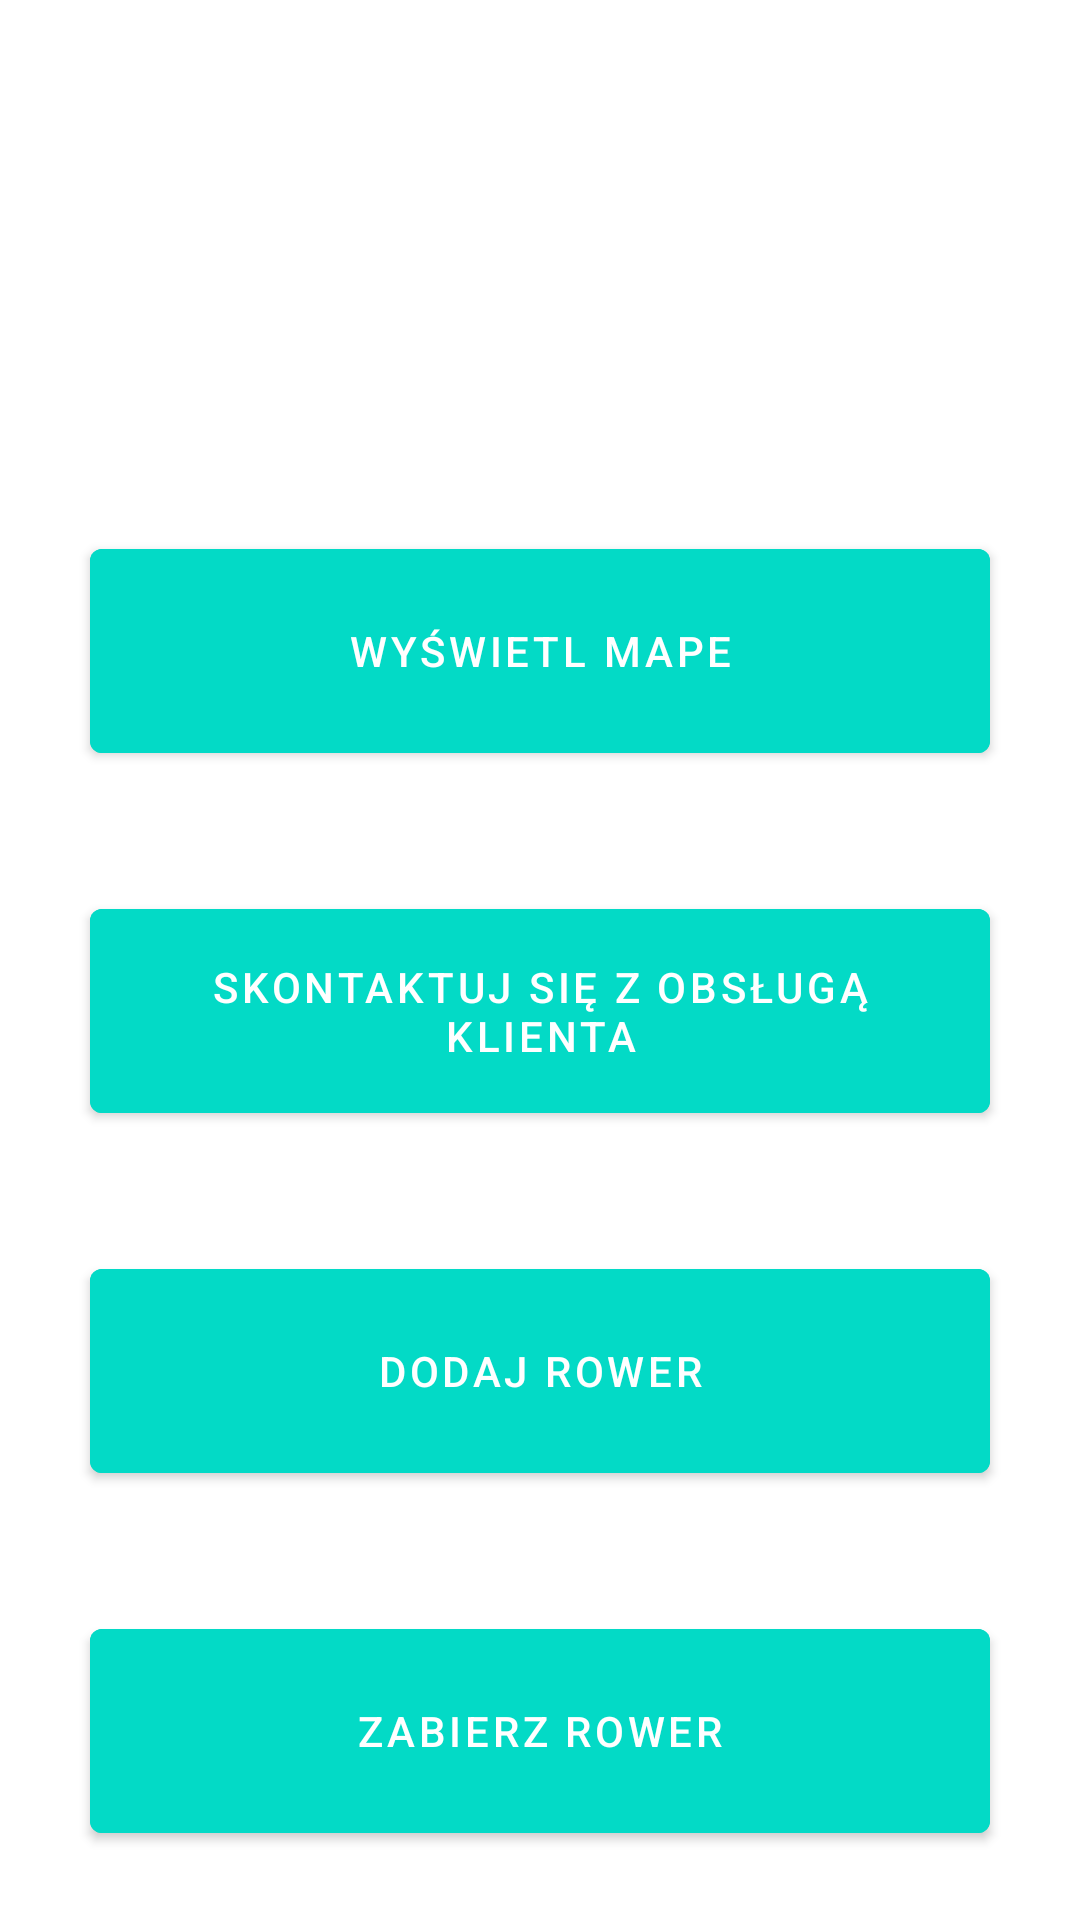

Produce the Android XML layout that renders to this screen, including the resource entries it uses.
<!-- AndroidManifest.xml: application theme Theme.Wypożyczalnia -->
<!-- res/layout/activity_serviceman_menu.xml -->
<?xml version="1.0" encoding="utf-8"?>
<LinearLayout xmlns:android="http://schemas.android.com/apk/res/android"
    xmlns:app="http://schemas.android.com/apk/res-auto"
    xmlns:tools="http://schemas.android.com/tools"
    android:layout_width="match_parent"
    android:layout_height="match_parent"
    android:orientation="vertical"
    android:background="@drawable/background_1"
    tools:context=".Menu">

    <LinearLayout
        android:layout_width="match_parent"
        android:layout_height="wrap_content"
        android:gravity="center"
        android:orientation="horizontal"
        android:layout_marginTop="10dp"
        >

        <TextView

            android:layout_width="wrap_content"
            android:layout_height="wrap_content"
            android:id="@+id/technicianID"
            android:textColor="@color/white"
            android:background="#30ffffff"
            android:textStyle="bold"
            android:textSize="20dp"
            android:padding="20dp"
            android:layout_weight="0.5"
            />

        <TextView
            android:layout_width="wrap_content"
            android:layout_height="wrap_content"
            android:id="@+id/account"
            android:textColor="@color/white"
            android:background="#30ffffff"
            android:textStyle="bold"
            android:textSize="20dp"
            android:textAlignment="textEnd"
            android:padding="20dp"
            android:layout_weight="0.5"
            />

    </LinearLayout>

    <RelativeLayout
        android:layout_width="match_parent"
        android:layout_height="match_parent"
        android:layout_marginTop="80dp"
        >

        <com.google.android.material.button.MaterialButton
            android:id="@+id/tech_loadmapButton"
            android:layout_width="300dp"
            android:layout_height="80dp"
            android:layout_centerHorizontal="true"
            android:layout_marginStart="20dp"
            android:layout_marginTop="20dp"
            android:layout_marginEnd="20dp"
            android:layout_marginBottom="20dp"
            android:backgroundTint="@color/design_default_color_secondary"
            android:onClick="openMapActivity"
            android:text="WYŚWIETL MAPE" />


        <com.google.android.material.button.MaterialButton
            android:id="@+id/tech_f2"
            android:onClick="openBikeManagement"
            android:layout_width="300dp"
            android:layout_height="80dp"
            android:layout_below="@+id/tech_loadmapButton"
            android:layout_centerHorizontal="true"
            android:layout_marginStart="20dp"
            android:layout_marginTop="20dp"
            android:layout_marginEnd="20dp"
            android:layout_marginBottom="20dp"
            android:backgroundTint="@color/design_default_color_secondary"
            android:text="Skontaktuj się z obsługą klienta" />

        <com.google.android.material.button.MaterialButton
            android:id="@+id/tech_f3"
            android:layout_width="300dp"
            android:layout_height="80dp"
            android:layout_below="@+id/tech_f2"
            android:layout_centerHorizontal="true"
            android:layout_marginStart="20dp"
            android:layout_marginTop="20dp"
            android:layout_marginEnd="20dp"
            android:layout_marginBottom="20dp"
            android:backgroundTint="@color/design_default_color_secondary"
            android:onClick="openAddBikeActivity"
            android:text="Dodaj rower" />

        <com.google.android.material.button.MaterialButton
            android:id="@+id/tech_f4"
            android:layout_width="300dp"
            android:layout_height="80dp"
            android:layout_below="@+id/tech_f3"
            android:layout_centerHorizontal="true"
            android:layout_marginStart="20dp"
            android:layout_marginTop="20dp"
            android:layout_marginEnd="20dp"
            android:layout_marginBottom="20dp"
            android:backgroundTint="@color/design_default_color_secondary"
            android:text="Zabierz rower" />

        ></RelativeLayout>

</LinearLayout>
<!-- resources referenced by this layout -->
<resources>
  <style name="Theme.Wypożyczalnia" parent="Theme.MaterialComponents.DayNight.DarkActionBar">
          
          <item name="colorPrimary">@color/purple_500</item>
          <item name="colorPrimaryVariant">@color/purple_700</item>
          <item name="colorOnPrimary">@color/white</item>
          
          <item name="colorSecondary">@color/teal_200</item>
          <item name="colorSecondaryVariant">@color/teal_700</item>
          <item name="colorOnSecondary">@color/black</item>
          
          <item name="android:statusBarColor">?attr/colorPrimaryVariant</item>
          
      </style>
  <!-- not gathered from this repository: default colours our renderer supplied (Android Studio template values) -->
  <color name="purple_500">#FF6200EE</color>
  <color name="purple_700">#FF3700B3</color>
  <color name="teal_200">#FF03DAC5</color>
  <color name="teal_700">#FF018786</color>
  <color name="black">#FF000000</color>
  <color name="white">#FFFFFFFF</color>
</resources>
